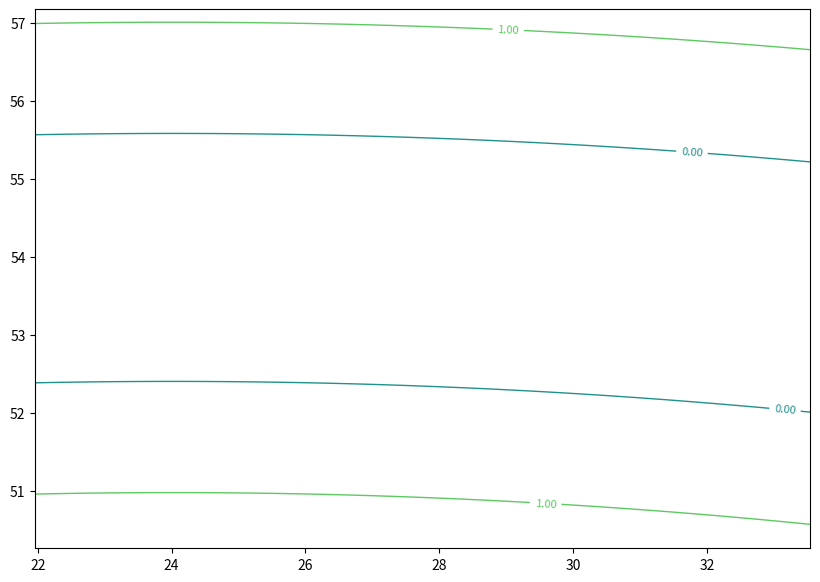

The script that saved this image: (Note: this script raises an exception after producing the figure.)
from math import sin, cos, tan, atan, atan2, asin, acos, pi, log
import numpy as np
import matplotlib.pyplot as plt
from matplotlib.lines import Line2D
import json

# Equideformation lines of linear distortion for Belarus

CONTOUR_STEP = 1.0

def deg_to_rad(deg):
    # Convert degrees to radians
    return deg * pi / 180

def rad_to_deg(rad):
    # Convert radians to degrees
    return rad * 180 / pi


def transformed_latitude(u, v, uk, vk):
    # Transform geographic coordinates into the oblique aspect
    return asin(sin(u) * sin(uk) + cos(u) * cos(uk) * cos(vk - v))


# GEOJSON COUNTRY OUTLINE

def load_country_outline_geojson(filename):
    # Load country outline from a GeoJSON file.
    with open(filename, "r", encoding="utf-8") as file:
        geojson = json.load(file)

    outlines = []

    for feature in geojson["features"]:
        geometry = feature["geometry"]
        geom_type = geometry["type"]
        coordinates = geometry["coordinates"]

        if geom_type == "Polygon":
            for ring in coordinates:
                lon = [point[0] for point in ring]
                lat = [point[1] for point in ring]
                outlines.append((lon, lat))

        elif geom_type == "MultiPolygon":
            for polygon in coordinates:
                for ring in polygon:
                    lon = [point[0] for point in ring]
                    lat = [point[1] for point in ring]
                    outlines.append((lon, lat))

    return outlines

def plot_country_outline(filename):
    # Plot country boundary from a GeoJSON file.
    outlines = load_country_outline_geojson(filename)

    for lon, lat in outlines:
        plt.plot(lon, lat, color="black", linewidth=1.5)

# MERCATOR PROJECTION

def mercator_parameters_no():
    # Points on the cartographic equator
    u1 = deg_to_rad(53.9876934)
    v1 = deg_to_rad(22.9613584)

    u2 = deg_to_rad(53.6887991)
    v2 = deg_to_rad(32.5455298)

    # Edge point used for the true parallel
    u3 = deg_to_rad(56.1721272)
    v3 = deg_to_rad(28.1401159)

    # Cartographic pole
    vk = atan2(
        tan(u1) * cos(v2) - tan(u2) * cos(v1),
        tan(u2) * sin(v1) - tan(u1) * sin(v2))

    uk = atan(-1 / tan(u2) * cos(vk - v2))

    # Transformed latitude of the edge point
    s3 = transformed_latitude(u3, v3, uk, vk)

    # True parallel
    s0 = acos(2 * cos(s3) / (1 + cos(s3)))

    return uk, vk, s0


def mercator_distortion_no(u, v, params):
    # Linear distortion for the Mercator projection
    uk, vk, s0 = params

    s = transformed_latitude(u, v, uk, vk)
    m = cos(s0) / cos(s)
    ny = (m - 1) * 1000

    return ny

# LAMBERT CONFORMAL CONIC PROJECTION

def lcc_parameters_no():
    R = 1.0

    # Cartographic pole
    uk = deg_to_rad(38.9682253)
    vk = deg_to_rad(25.6855252)

    # Northernmost point
    u1 = deg_to_rad(56.1734200)
    v1 = deg_to_rad(28.1382440)

    # Southernmost point
    u2 = deg_to_rad(51.4688578)
    v2 = deg_to_rad(27.7471415)

    # Transformation into the oblique aspect
    s1 = transformed_latitude(u1, v1, uk, vk)
    s2 = transformed_latitude(u2, v2, uk, vk)

    # Constant c of the conic projection
    cn = log(cos(s1)) - log(cos(s2))
    cd = log(tan(s2 / 2 + pi / 4)) - log(tan(s1 / 2 + pi / 4))
    c = cn / cd

    # Compute s0
    s0 = asin(c)

    # Compute rho0
    rho0_n = 2 * R * cos(s0) * cos(s1) * (tan(s1 / 2 + pi / 4) ** c)
    rho0_d = c * (
        cos(s0) * (tan(s0 / 2 + pi / 4) ** c)
        + cos(s1) * (tan(s1 / 2 + pi / 4) ** c))
    rho0 = rho0_n / rho0_d

    return uk, vk, c, s0, rho0, R


def lcc_distortion_no(u, v, params):
    # Linear distortion for the Lambert conformal conic projection.
    uk, vk, c, s0, rho0, R = params

    s = transformed_latitude(u, v, uk, vk)
    rho = rho0 * ((tan(s0 / 2 + pi / 4)) / (tan(s / 2 + pi / 4))) ** c
    m = (c * rho) / (R * cos(s))
    ny = (m - 1) * 1000

    return ny


# STEREOGRAPHIC PROJECTION

def stereo_parameters_no():
    # Cartographic pole
    uk = deg_to_rad(53.4474898)
    vk = deg_to_rad(27.7220901)

    # Edge point
    u1 = deg_to_rad(53.3907239)
    v1 = deg_to_rad(32.7812055)

    # Transformation of the edge point
    sj = transformed_latitude(u1, v1, uk, vk)

    # psi_j = 90° - sj
    psi_j = pi / 2 - sj

    # Multiplication constant
    mu = (2 * cos(psi_j / 2) ** 2) / (1 + cos(psi_j / 2) ** 2)

    return uk, vk, mu


def stereo_distortion_no(u, v, params):
    # Linear distortion for the stereographic projection.
    uk, vk, mu = params

    s = transformed_latitude(u, v, uk, vk)
    psi = pi / 2 - s

    m = mu / (cos(psi / 2) ** 2)
    ny = (m - 1) * 1000

    return ny

# GRID AND PLOTTING

def build_grid(construction_points, reference_points):
    # Build the geographic extent from all displayed points.

    all_points = list(construction_points.values()) + list(reference_points.values())

    latitudes = [p[0] for p in all_points]
    longitudes = [p[1] for p in all_points]

    lat_min = min(latitudes) - 1.0
    lat_max = max(latitudes) + 1.0
    lon_min = min(longitudes) - 1.0
    lon_max = max(longitudes) + 1.0

    lat_grid = np.linspace(lat_min, lat_max, 250)
    lon_grid = np.linspace(lon_min, lon_max, 250)

    LON, LAT = np.meshgrid(lon_grid, lat_grid)

    return LON, LAT

def compute_distortion_grid(LAT, LON, distortion_function, params):
    # Compute distortion value in every grid point.
    NY = np.zeros_like(LAT)

    for i in range(LAT.shape[0]):
        for j in range(LAT.shape[1]):
            u = deg_to_rad(LAT[i, j])
            v = deg_to_rad(LON[i, j])
            NY[i, j] = distortion_function(u, v, params)

    return NY

def contour_levels(NY, step):
    # Create symmetric contour levels.
    max_abs = np.max(np.abs(NY))
    level_max = np.ceil(max_abs / step) * step
    return np.arange(-level_max, level_max + step, step)


def plot_projection(title, distortion_function, params,
                    construction_points, reference_points, output_name,
                    outline_file=None):

    # Build grid
    LON, LAT = build_grid(construction_points, reference_points)

    # Compute distortion grid
    NY = compute_distortion_grid(LAT, LON, distortion_function, params)

    # Create contour levels with larger spacing
    levels = contour_levels(NY, CONTOUR_STEP)

    # Create plot
    plt.figure(figsize=(10, 7))

    contour = plt.contour(LON, LAT, NY, levels=levels, linewidths=1)

    # Label contour lines in m/km.
    plt.clabel(contour, inline=True, fontsize=8, fmt="%.2f")

    # Plot country outline.
    if outline_file is not None:
        plot_country_outline(outline_file)

    # Plot construction points.
    for point_name, (lat, lon) in construction_points.items():
        plt.scatter( lon, lat, s=90, marker="o", facecolors="none", edgecolors="red", linewidths=1.5)
        plt.text(lon, lat, f" {point_name}", fontsize=9, color="red")

    # Plot reference points.
    for point_name, (lat, lon) in reference_points.items():
        plt.scatter(lon,lat,  s=45,   marker="x",  color="black",  linewidths=1.2 )
        plt.text(lon, lat, f" {point_name}", fontsize=9, color="black")

    # Legend.
    legend_handles = [
        Line2D(
            [0],
            [0],
            marker="o",
            color="red",
            markerfacecolor="none",
            markersize=8,
            linewidth=0,
            label="Construction points"),
        
        Line2D(
            [0],
            [0],
            marker="x",
            color="black",
            markersize=8,
            linewidth=0,
            label="Reference points"),
        
        Line2D(
            [0],
            [0],
            color="black",
            linewidth=1.5,
            label="Country outline")]

    plt.legend(handles=legend_handles, loc="best")

    plt.title(title)
    plt.xlabel("Longitude [°]")
    plt.ylabel("Latitude [°]")
    plt.grid(True)

    plt.savefig(output_name, dpi=300, bbox_inches="tight")
    plt.show()

    print(f"Figure saved as: {output_name}")


# COMMON REFERENCE POINTS FOR ALL FIGURES

# These points are shown in every plot for comparison.
points_P1_P4 = {
    "P1": (53.9876934, 22.9613584),
    "P2": (53.6887991, 32.5455298),
    "P3": (56.1721272, 28.1401159),
    "P4": (51.2650360, 30.5382051),}


# CONSTRUCTION POINTS FOR EACH PROJECTION

# Mercator:
# P1 and P2 define the cartographic equator.
# P3 is the edge point used for the true parallel.
mercator_construction_points = {
    "P1": (53.9876934, 22.9613584),
    "P2": (53.6887991, 32.5455298),
    "P3": (56.1721272, 28.1401159),
}

# Lambert conformal conic:
# North and South are points used to define the conic projection.
lcc_construction_points = {
    "North": (56.1734200, 28.1382440),
    "South": (51.4688578, 27.7471415),
}

# Stereographic:
# Pole is the center/cartographic pole of the projection.
# Edge is the point used for the scale optimization.
stereo_construction_points = {
    "Pole": (53.4474898, 27.7220901),
    "Edge": (53.3907239, 32.7812055),
}


# CALCULATE PARAMETERS

mercator_params = mercator_parameters_no()
lcc_params = lcc_parameters_no()
stereo_params = stereo_parameters_no()


# COUNTRY OUTLINE FILE

outline_file = "blr.geo.json"


# RUN ALL THREE PLOTS
plot_projection(
    title="Equideformation lines of linear distortion, Belarus, Mercator",
    distortion_function=mercator_distortion_no,
    params=mercator_params,
    construction_points=mercator_construction_points,
    reference_points=points_P1_P4,
    output_name="belarus_equideformations_mercator.png",
    outline_file=outline_file)

plot_projection(
    title="Equideformation lines of linear distortion, Belarus, Lambert Conformal Conic",
    distortion_function=lcc_distortion_no,
    params=lcc_params,
    construction_points=lcc_construction_points,
    reference_points=points_P1_P4,
    output_name="belarus_equideformations_lcc.png",
    outline_file=outline_file)

plot_projection(
    title="Equideformation lines of linear distortion, Belarus, Stereographic",
    distortion_function=stereo_distortion_no,
    params=stereo_params,
    construction_points=stereo_construction_points,
    reference_points=points_P1_P4,
    output_name="belarus_equideformations_stereographic.png",
    outline_file=outline_file)
